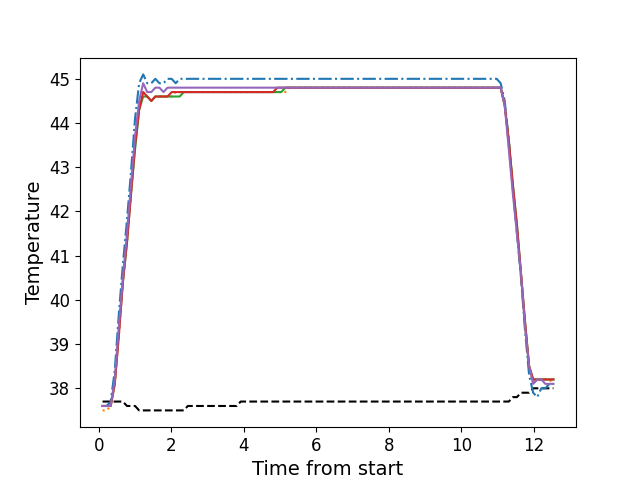

The table this chart was drawn from, first rows:
, times, neutral, z1, z2, z3, z4, z5
0, 0.1037, 37.7, 37.6, 37.5, 37.6, 37.6, 37.6
1, 0.2163, 37.7, 37.6, 37.5, 37.6, 37.6, 37.6
2, 0.3279, 37.7, 37.7, 37.6, 37.6, 37.6, 37.6
3, 0.4405, 37.7, 38.4, 38.1, 38.1, 38.1, 38.2
4, 0.5547, 37.7, 39.7, 39.2, 39.3, 39.2, 39.4
5, 0.6643, 37.7, 40.8, 40.4, 40.4, 40.4, 40.5
6, 0.7772, 37.6, 41.8, 41.3, 41.3, 41.3, 41.5
7, 0.8888, 37.6, 42.9, 42.4, 42.4, 42.4, 42.6
8, 1, 37.6, 44.1, 43.5, 43.4, 43.5, 43.7
9, 1.113, 37.5, 44.9, 44.3, 44.3, 44.3, 44.5
10, 1.225, 37.5, 45.1, 44.7, 44.6, 44.7, 44.9
11, 1.336, 37.5, 44.9, 44.6, 44.6, 44.6, 44.7
12, 1.448, 37.5, 44.9, 44.5, 44.5, 44.5, 44.7
13, 1.561, 37.5, 45.0, 44.6, 44.6, 44.6, 44.8
14, 1.673, 37.5, 44.9, 44.6, 44.6, 44.6, 44.8
15, 1.785, 37.5, 44.9, 44.6, 44.6, 44.6, 44.7
16, 1.897, 37.5, 45.0, 44.6, 44.6, 44.6, 44.8
17, 2.009, 37.5, 45.0, 44.6, 44.6, 44.7, 44.8
18, 2.121, 37.5, 44.9, 44.7, 44.6, 44.7, 44.8
19, 2.234, 37.5, 45.0, 44.7, 44.6, 44.7, 44.8
20, 2.345, 37.5, 45.0, 44.7, 44.7, 44.7, 44.8
21, 2.457, 37.6, 45.0, 44.7, 44.7, 44.7, 44.8
22, 2.569, 37.6, 45.0, 44.7, 44.7, 44.7, 44.8
23, 2.681, 37.6, 45.0, 44.7, 44.7, 44.7, 44.8
24, 2.793, 37.6, 45.0, 44.7, 44.7, 44.7, 44.8
25, 2.906, 37.6, 45.0, 44.7, 44.7, 44.7, 44.8
26, 3.018, 37.6, 45.0, 44.7, 44.7, 44.7, 44.8
27, 3.13, 37.6, 45.0, 44.7, 44.7, 44.7, 44.8
28, 3.242, 37.6, 45.0, 44.7, 44.7, 44.7, 44.8
29, 3.354, 37.6, 45.0, 44.7, 44.7, 44.7, 44.8
30, 3.466, 37.6, 45.0, 44.7, 44.7, 44.7, 44.8
31, 3.578, 37.6, 45.0, 44.7, 44.7, 44.7, 44.8
32, 3.69, 37.6, 45.0, 44.7, 44.7, 44.7, 44.8
33, 3.803, 37.6, 45.0, 44.7, 44.7, 44.7, 44.8
34, 3.914, 37.7, 45.0, 44.7, 44.7, 44.7, 44.8
35, 4.026, 37.7, 45.0, 44.7, 44.7, 44.7, 44.8
36, 4.139, 37.7, 45.0, 44.7, 44.7, 44.7, 44.8
37, 4.251, 37.7, 45.0, 44.7, 44.7, 44.7, 44.8
38, 4.363, 37.7, 45.0, 44.7, 44.7, 44.7, 44.8
39, 4.474, 37.7, 45.0, 44.7, 44.7, 44.7, 44.8
40, 4.587, 37.7, 45.0, 44.7, 44.7, 44.7, 44.8
41, 4.699, 37.7, 45.0, 44.7, 44.7, 44.7, 44.8
42, 4.811, 37.7, 45.0, 44.7, 44.7, 44.7, 44.8
43, 4.923, 37.7, 45.0, 44.7, 44.7, 44.8, 44.8
44, 5.034, 37.7, 45.0, 44.7, 44.7, 44.8, 44.8
45, 5.146, 37.7, 45.0, 44.7, 44.8, 44.8, 44.8
46, 5.259, 37.7, 45.0, 44.8, 44.8, 44.8, 44.8
47, 5.37, 37.7, 45.0, 44.8, 44.8, 44.8, 44.8
48, 5.484, 37.7, 45.0, 44.8, 44.8, 44.8, 44.8
49, 5.595, 37.7, 45.0, 44.8, 44.8, 44.8, 44.8
50, 5.707, 37.7, 45.0, 44.8, 44.8, 44.8, 44.8
51, 5.819, 37.7, 45.0, 44.8, 44.8, 44.8, 44.8
52, 5.931, 37.7, 45.0, 44.8, 44.8, 44.8, 44.8
53, 6.044, 37.7, 45.0, 44.8, 44.8, 44.8, 44.8
54, 6.155, 37.7, 45.0, 44.8, 44.8, 44.8, 44.8
55, 6.268, 37.7, 45.0, 44.8, 44.8, 44.8, 44.8
56, 6.38, 37.7, 45.0, 44.8, 44.8, 44.8, 44.8
57, 6.492, 37.7, 45.0, 44.8, 44.8, 44.8, 44.8
58, 6.604, 37.7, 45.0, 44.8, 44.8, 44.8, 44.8
59, 6.715, 37.7, 45.0, 44.8, 44.8, 44.8, 44.8
... 52 more rows
